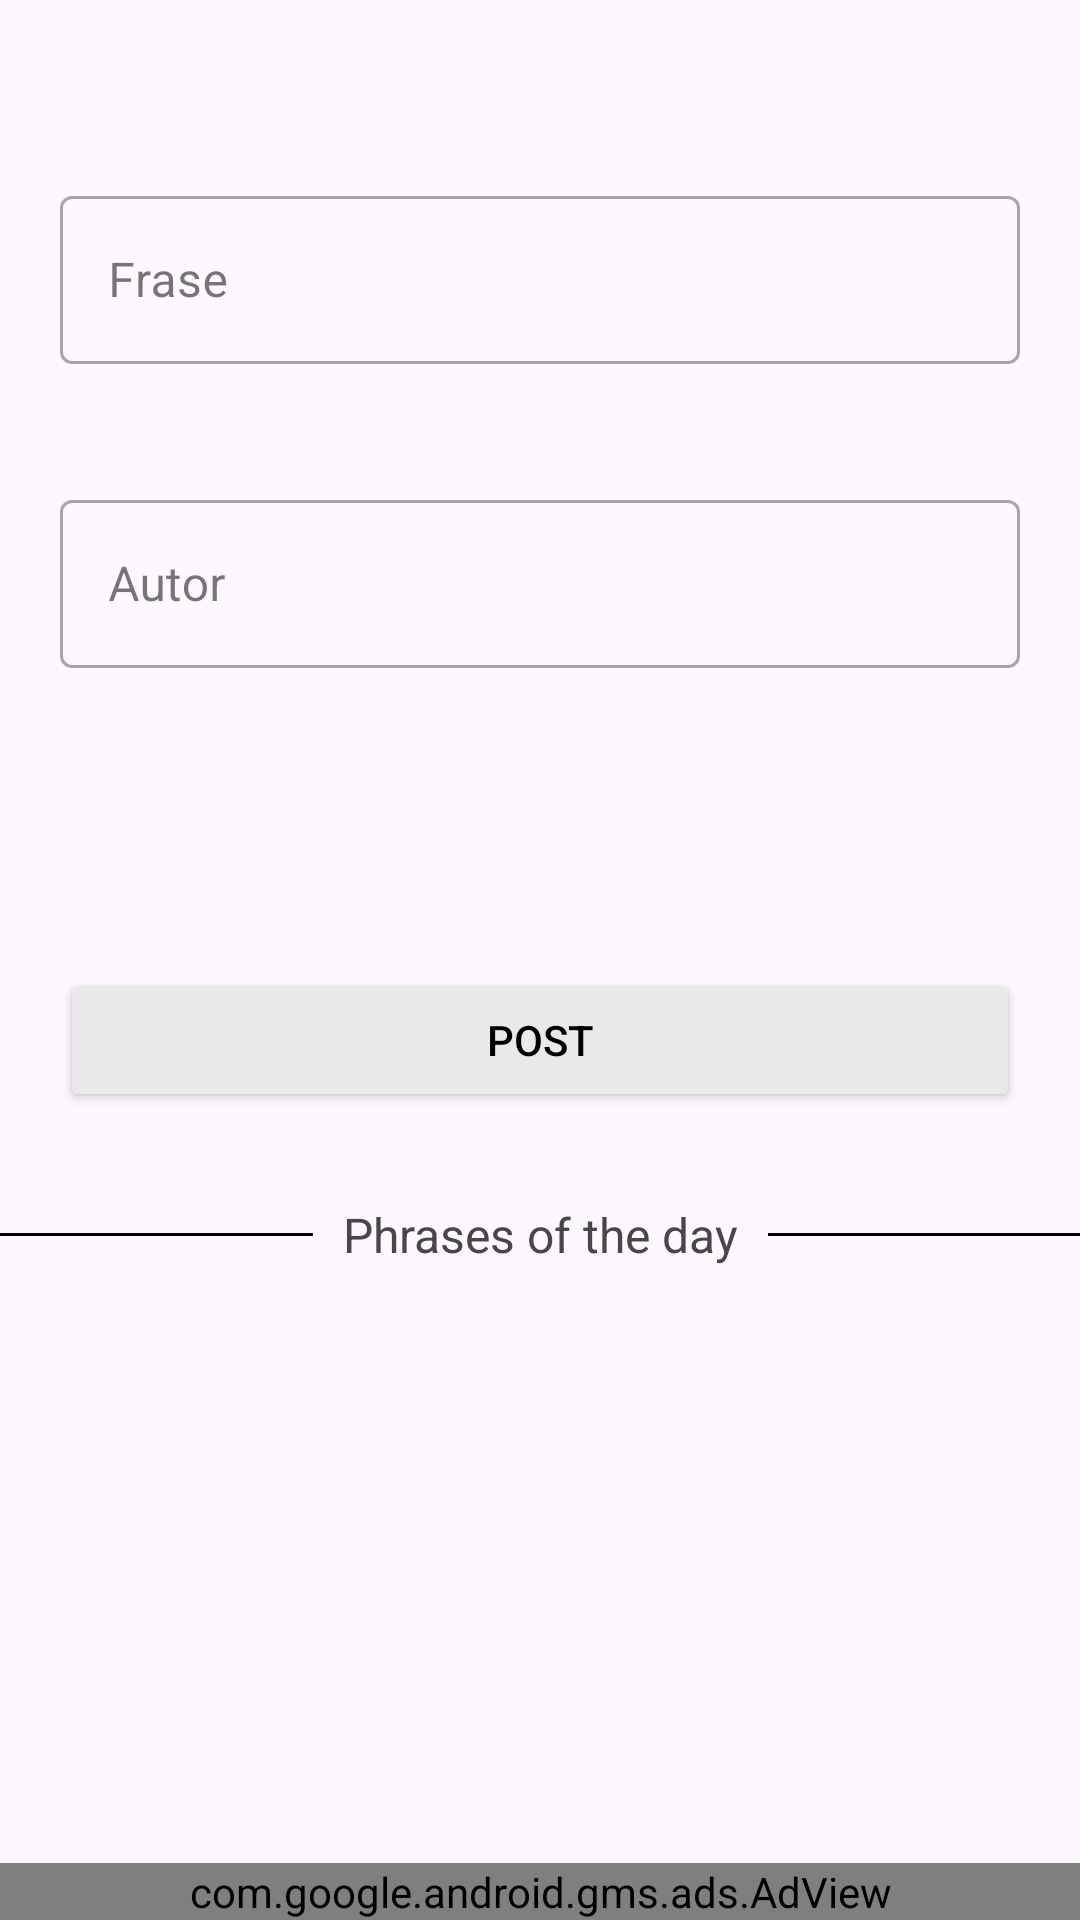

Here is an Android app screen rendered from its layout file. Give the layout XML and the strings, colors and styles it references.
<!-- AndroidManifest.xml: application theme Theme.FrasesTheImpact -->
<!-- res/layout/activity_main.xml -->
<?xml version="1.0" encoding="utf-8"?>
<RelativeLayout xmlns:android="http://schemas.android.com/apk/res/android"
    xmlns:app="http://schemas.android.com/apk/res-auto"
    xmlns:tools="http://schemas.android.com/tools"
    xmlns:ads="http://schemas.android.com/apk/res-auto"
    android:layout_width="match_parent"
    android:layout_height="match_parent"
    android:orientation="vertical"
    tools:context=".MainActivity">


    <LinearLayout
        android:id="@+id/ll"
        android:layout_width="match_parent"
        android:layout_height="wrap_content"
        android:layout_marginHorizontal="20dp"
        android:layout_marginTop="20dp"
        android:gravity="center"
        android:orientation="vertical">

        <com.google.android.material.textfield.TextInputLayout
            android:id="@+id/text_input_frase"
            style="@style/Widget.MaterialComponents.TextInputLayout.OutlinedBox.Dense"
            android:layout_width="match_parent"
            android:layout_height="wrap_content"
            android:layout_marginTop="40dp"
            android:focusable="true"
            android:focusableInTouchMode="true">

            <com.google.android.material.textfield.TextInputEditText
                android:id="@+id/frase"
                android:layout_width="match_parent"
                android:layout_height="56dp"
                android:focusable="true"
                android:focusableInTouchMode="true"
                android:hint="Frase"
                android:includeFontPadding="false" />

        </com.google.android.material.textfield.TextInputLayout>

        <com.google.android.material.textfield.TextInputLayout
            android:id="@+id/text_input_autor"
            style="@style/Widget.MaterialComponents.TextInputLayout.OutlinedBox.Dense"
            android:layout_width="match_parent"
            android:layout_height="wrap_content"
            android:layout_marginTop="40dp"
            android:focusable="true"
            android:focusableInTouchMode="true">

            <com.google.android.material.textfield.TextInputEditText
                android:id="@+id/autor"
                android:layout_width="match_parent"
                android:layout_height="56dp"
                android:focusable="true"
                android:focusableInTouchMode="true"
                android:hint="Autor"
                android:includeFontPadding="false"
                />

        </com.google.android.material.textfield.TextInputLayout>
    </LinearLayout>

    <ProgressBar
        android:id="@+id/progress"
        android:layout_width="match_parent"
        android:layout_height="40dp"
        android:layout_below="@+id/ll"
        android:visibility="gone"
        android:layout_marginTop="10dp"/>



    <Button
        android:id="@+id/resposta"
        android:layout_width="match_parent"
        android:layout_height="wrap_content"
        android:layout_below="@+id/ll"
        android:layout_marginTop="100dp"
        android:gravity="center"
        android:backgroundTint="#e9e9e9"
        android:layout_marginHorizontal="20dp"
        android:textColor="@color/black"
        android:text="Post" />

    <LinearLayout
        android:id="@+id/ll_frases_dia"
        android:layout_width="match_parent"
        android:layout_height="wrap_content"
        android:layout_below="@+id/resposta"
        android:layout_marginTop="30dp"
        android:gravity="center"
        android:orientation="horizontal">
        <View
            android:layout_width="120dp"
            android:layout_height="1dp"
            android:background="@color/black"/>

        <TextView
            android:layout_width="wrap_content"
            android:layout_height="wrap_content"
            android:layout_marginHorizontal="10dp"
            android:text="Phrases of the day"
            android:textSize="16sp"/>

        <View
            android:layout_width="120dp"
            android:layout_height="1dp"
            android:background="@color/black"/>
    </LinearLayout>

    <LinearLayout
        android:id="@+id/ll_frases_falsas"
        android:layout_width="match_parent"
        android:layout_height="wrap_content"
        android:layout_marginTop="30dp"
        android:layout_below="@+id/ll_frases_dia"
        android:visibility="gone"
        android:orientation="vertical">

    <include layout="@layout/loading_frases"
        android:layout_width="wrap_content"
        android:layout_height="wrap_content"
        android:visibility="visible"/>
    <include layout="@layout/loading_frases"
        android:layout_width="wrap_content"
        android:layout_height="wrap_content"
        android:visibility="visible"/>
    <include layout="@layout/loading_frases"
        android:layout_width="wrap_content"
        android:layout_height="wrap_content"
        android:visibility="visible"/>
    <include layout="@layout/loading_frases"
        android:layout_width="wrap_content"
        android:layout_height="wrap_content"
        android:visibility="visible"/>
    <include layout="@layout/loading_frases"
        android:layout_width="wrap_content"
        android:layout_height="wrap_content"
        android:visibility="visible"/>

    </LinearLayout>

    <androidx.recyclerview.widget.RecyclerView
        android:id="@+id/rv_main"
        android:layout_width="match_parent"
        android:layout_height="match_parent"
        android:layout_below="@+id/ll_frases_dia"
        android:visibility="gone"
        android:layout_marginTop="30dp"
        android:layout_marginHorizontal="20dp"/>

    <com.google.android.gms.ads.AdView
        android:id="@+id/adView"
        ads:adSize="BANNER"
        ads:adUnitId="ca-app-pub-6827886217820908/5296455790"
        android:layout_width="wrap_content"
        android:layout_height="wrap_content"
        android:layout_alignParentStart="true"
        android:layout_alignParentEnd="true"
        android:layout_alignParentBottom="true"
        />

</RelativeLayout>
<!-- res/layout/loading_frases.xml (included above) -->
<?xml version="1.0" encoding="utf-8"?>
<com.facebook.shimmer.ShimmerFrameLayout
    xmlns:android="http://schemas.android.com/apk/res/android"
    xmlns:app="http://schemas.android.com/apk/res-auto"
    android:id="@+id/shimer_container"
    android:layout_width="match_parent"
    android:layout_height="wrap_content">

    <androidx.cardview.widget.CardView
        android:layout_width="match_parent"
        android:layout_height="wrap_content"
        android:backgroundTint="@android:color/transparent"
        android:layout_margin="10dp">

        <LinearLayout
            android:layout_width="match_parent"
            android:layout_height="match_parent"
            android:background= "@drawable/shape"
            android:padding="5dp"
            android:orientation="vertical">
            <View
                android:id="@+id/receive_frase"
                android:layout_width="match_parent"
                android:layout_height="20dp"
                android:background="#e0e0e0"
                android:gravity="center"
                android:textStyle="italic"/>
            <View
                android:id="@+id/receive_autor"
                android:layout_width="match_parent"
                android:background="#e0e0e0"
                android:layout_height="20dp"
                android:layout_marginTop="5dp"
                />

            <LinearLayout
                android:layout_width="match_parent"
                android:layout_height="wrap_content"
                android:gravity="right"
                android:layout_marginTop="10dp"
                android:layout_marginHorizontal="10dp"
                android:orientation="horizontal">

                <ImageView
                    android:id="@+id/share"
                    android:layout_width="30dp"
                    android:background="#e0e0e0"
                    android:foreground="?selectableItemBackgroundBorderless"
                    android:layout_height="24dp"
                    />
            </LinearLayout>
        </LinearLayout>

    </androidx.cardview.widget.CardView>

</com.facebook.shimmer.ShimmerFrameLayout>
<!-- resources referenced by this layout -->
<resources>
  <!-- drawable shape (drawable) -->
  <?xml version="1.0" encoding="utf-8"?>
  <shape xmlns:android="http://schemas.android.com/apk/res/android">
  
      <corners android:radius="5dp"/>
      <stroke android:color="#e0e0e0"
          android:width="1dp"/>
      <solid android:color="#e9e9e9"/>
  </shape>
  <style name="Theme.FrasesTheImpact" parent="Base.Theme.FrasesTheImpact" />
  <style name="Base.Theme.FrasesTheImpact" parent="Theme.Material3.DayNight.NoActionBar">
          
          <item name="colorPrimary">#e9e9e9</item>
      </style>
  <!-- not gathered from this repository: default colours our renderer supplied (Android Studio template values) -->
  <color name="black">#FF000000</color>
</resources>
